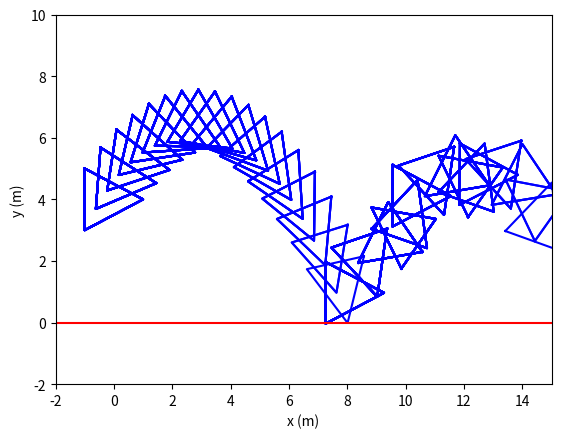

Python code for this plot:
import matplotlib.pyplot as plt
from math import sin, cos, radians


# Fysiikka-asetukset
g = 9.81  # Painovoima (m/s^2), tällä hetkellä pois päältä
m = 0.1  # massa kg, ei vaikuta muuhun kuin törmäykseen, koska painovoima ainoa vaikuttava voima
J = 0.04  # hitausmomentti kgm^2
e = 1.0  # sysäyskerroin
dt = 0.1  # Aikaväli (s)

# Alkuarvot
xlist = [0.0]  # Alku x-koordinaatti
ylist = [4.0]  # Alku y-koordinaatti
v0 = 8  # Alkunopeus (m/s)
kulma = radians(55)  # Kulma asteina, joka muutetaan tässä radiaaneiksi radians-funktiolla
vx = v0 * cos(kulma)  # Nopeuden x-komponentti
vya = v0 * sin(kulma)  # Nopeuden y-komponentti

# Janan määrittely (pisteet (-2, -1) ja (15, 1))
jana_p1 = (-2, 0)
jana_p2 = (15, 0)

# X-raja, johon asti piirretään (m)
plot_raja_x = 15

# Pyörimisen nopeus (rad/s)
w = -0.8  # Kulmanopeus alussa (rad/s)

# Kolmion pisteet (suhteelliset koordinaatit)
kolmion_pisteet = [
    (-1, 1),
    (-1, -1),
    (1, 0)
    ]

tormayskohta = []
kulmapisteet = []
uudet_kulmapisteet = []

# Lasketaan kolmion CM-sijainteja ja lisätään ne listoihin niin kauan, kunnes annettu raja tulee vastaan
while True:
    vyl = vya - g * dt  # Päivitetään y-nopeus (tässä painovoima pois päältä, joten ei kuitenkaan muutu)
    seuraava_x = xlist[-1] + vx * dt  # Seuraava x-koordinaatti, lisätään edelliseen sijaintiin uusi sijainti ajanhetken dt kuluttua
    seuraava_y = ylist[-1] + (vya + vyl) / 2 * dt  # Seuraava y-koordinaatti, lasketaan keskinopeus (alkunopeus+loppunopeus jaettuna 2)
    # ja sitten sen avulla lasketaan kuljettu matka, joka lisätään viimeiseen y-sijaintiin


    for i, (x, y) in enumerate(zip(xlist, ylist)):
        # uudet kulmapisteet ennen pyöritystä (liikutaan koordinaatistossa)
        kulmapisteet = [(x + px, y + py) for px, py in kolmion_pisteet]
        # eli lisätään myös kulmapisteiden #sijainneille aiemmassa loopissa lasketut kolmion uudet CM-sijainnit
        # koordinaatistossa ennen kuin pyöritetään pisteitä

        # pyörimisestä johtuvat muutokset
        theta = w * i * dt  # uusi kulma, jolla kolmio pyörii (kulmanopeus rad/s * deltatime = rad)
        uudet_kulmapisteet = []  # nollataan lista tässä vaiheessa ennen seuraavaa silmukkaa

        # Lasketaan uudessa sijainnissa olevan kolmion pisteiden pyöriminen
        for px, py in kulmapisteet:
            # Siirretään piste (px, py) ja pyöritetään sitä
            x_pisteen_kierto = (px - x) * cos(theta) - (py - y) * sin(theta)  # (px - x) on tässä rpCM
            # eli CM:stä kärkeen kulkevan vektorin x-komponentti
            karjen_uusi_x = x + x_pisteen_kierto  # lisätään keskipisteen sijaintiin uusi pisteen kierto

            y_pisteen_kierto = (px - x) * sin(theta) + (py - y) * cos(theta)
            karjen_uusi_y = y + y_pisteen_kierto

            uudet_kulmapisteet.append((karjen_uusi_x, karjen_uusi_y))

            if karjen_uusi_y <= 0:# tämä kohta tallentaa törmäävän kärjen sijainnin
                tormayskohta = karjen_uusi_x, karjen_uusi_y

        uudet_kulmapisteet.append(uudet_kulmapisteet[0])  # Suljetaan kolmio yhdistämällä alku- ja loppupiste

        # Piirretään kolmio
        kolmion_x_koordinaatit, kolmion_y_koordinaatit = zip(*uudet_kulmapisteet)
        plt.plot(kolmion_x_koordinaatit, kolmion_y_koordinaatit, color='blue')

    if tormayskohta:  # jos tormäyskohta-lista ei ole tyhjä, eli jokin kulma on törmännyt janaan
        xlist.append(seuraava_x)
        break

    xlist.append(seuraava_x)
    ylist.append(seuraava_y)
    vya = vyl  # Päivitetään y:n alkunopeus silmukan seuraavalle kierrokselle


# seuraavaksi lasketaan törmäyksestä johtuvat muutokset

rP = tormayskohta[0] - xlist[-1], tormayskohta[1] - ylist[-1]
w_x_rP = 0 - w * rP[1], (0 - w * rP[0]) * -1
rP_x_n = rP[0] * -1 - 0

VP = vx + w_x_rP[0], vyl + w_x_rP[1]
VP_n = VP[0] * 0, VP[1] * -1  # m/s
VP_n = VP_n[1]

Impulssi = -1 * (1 + e) * (VP_n / (1 / m + ((rP_x_n ** 2) / J)))  # törmäysimpulssin suuruus

vya = vya + (Impulssi / m * -1)
w = w + (Impulssi / J * rP_x_n)


xlist_last = xlist[-1]
ylist_last = ylist[-1]

xlist = []
ylist = []

xlist.append(xlist_last)
ylist.append(ylist_last)
uudet_kulmapisteet2 = [uudet_kulmapisteet[0], uudet_kulmapisteet[1], uudet_kulmapisteet[2]]




while True:
    vyl = vya - g * dt  # Päivitetään y-nopeus
    seuraava_x = xlist[-1] + vx * dt  # Seuraava x-koordinaatti, lisätään edelliseen sijaintiin uusi sijainti ajanhetken dt kuluttua
    seuraava_y = ylist[-1] + (vya + vyl) / 2 * dt  # Seuraava y-koordinaatti, lasketaan keskinopeus (alkunopeus+loppunopeus jaettuna 2)
    # ja sitten sen avulla lasketaan kuljettu matka, joka lisätään viimeiseen y-sijaintiin


    for i, (x, y) in enumerate(zip(xlist, ylist)):
        # uudet kulmapisteet ennen pyöritystä (liikutaan koordinaatistossa)
        kulmapisteet1 = [(x + px, y + py) for px, py in kolmion_pisteet]
        # eli lisätään myös kulmapisteiden #sijainneille aiemmassa loopissa lasketut kolmion uudet CM-sijainnit
        # koordinaatistossa ennen kuin pyöritetään pisteitä

        # pyörimisestä johtuvat muutokset
        theta = w * i * dt  # uusi kulma, jolla kolmio pyörii (kulmanopeus rad/s * deltatime = rad)
        uudet_kulmapisteet3 = []  # nollataan lista tässä vaiheessa ennen seuraavaa silmukkaa


        # Lasketaan uudessa sijainnissa olevan kolmion pisteiden pyöriminen
        for px, py in kulmapisteet1:
            # Siirretään piste (px, py) ja pyöritetään sitä
            x_pisteen_kierto = (px - x) * cos(theta) - (py - y) * sin(theta)  # (px - x) on tässä rpCM
            # eli CM:stä kärkeen kulkevan vektorin x-komponentti
            karjen_uusi_x = x + x_pisteen_kierto  # lisätään keskipisteen sijaintiin uusi pisteen kierto

            y_pisteen_kierto = (px - x) * sin(theta) + (py - y) * cos(theta)
            karjen_uusi_y = y + y_pisteen_kierto

            uudet_kulmapisteet3.append((karjen_uusi_x, karjen_uusi_y))

        uudet_kulmapisteet3.append(uudet_kulmapisteet3[0])  # Suljetaan kolmio yhdistämällä alku- ja loppupiste

        # Piirretään kolmio
        kolmion_x_koordinaatit, kolmion_y_koordinaatit = zip(*uudet_kulmapisteet3)
        plt.plot(kolmion_x_koordinaatit, kolmion_y_koordinaatit, color='blue')

    if seuraava_x > 15:
        break

    xlist.append(seuraava_x)
    ylist.append(seuraava_y)
    vya = vyl  # Päivitetään y:n alkunopeus silmukan seuraavalle kierrokselle


# Piirretään jana
plt.plot([jana_p1[0], jana_p2[0]], [jana_p1[1], jana_p2[1]], color='red')

# Asetetaan kiinteät koordinaatiston rajat
plt.xlim(-2, 15)
plt.ylim(-2, 10)

plt.xlabel("x (m)")
plt.ylabel("y (m)")

# Näytetään kuvaaja
plt.show()